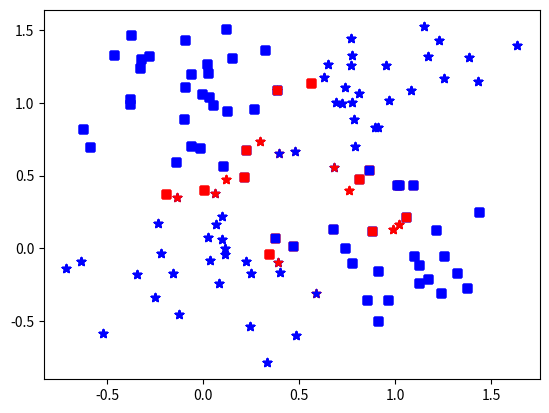

Reproduce this figure in Python.
import numpy as np, matplotlib.pyplot as mplt, pylab
from scipy.spatial import cKDTree as tree
from random import randint

# ------- Data Setup -------
def createDataAsXYL(numberperset=60):
   data = [[None, None, None] for x in range(2*numberperset)]
   sd = np.sqrt(.1)
   for i in range(0, 2*numberperset, 2):
      myrand = randint(0,1)
      data[i] = [np.random.normal(myrand, sd), np.random.normal(not myrand, sd),  1]
      myrand = randint(0,1)
      data[i+1] = [np.random.normal(myrand, sd), np.random.normal(myrand, sd), -1]
      
   return np.array(data)

def getDataWithLabel(data, label):
   return data[data.T[2]==label]

data = createDataAsXYL(60)
#print data

# ------- 6.1 -------
def findNearestNeighborIndiciesToScipy(data, pointindex, numberofneighbors):
   t = tree(data[:,:-1])
   return t.query(data[:,:-1][pointindex], numberofneighbors+1)[1][1:]


for k in [1, 3, 5]:
   classifiedasones = [None] * len(data)
   
   #find the classifications
   for centerpointindex in range(len(data)):
      classifications = data[ findNearestNeighborIndiciesToScipy(data, centerpointindex, k) ].T[2]
      onespercentage = np.sum( (classifications + 1)*.5 ) / k
      #print onespercentage > .5, onespercentage, classifications

      classifiedasones[centerpointindex] = onespercentage > .5
   #print np.asarray(classifiedasones)
   #print len(data[np.asarray(classifiedasones)]), len(data[np.asarray(classifiedasones)==False])
   ones = data[np.asarray(classifiedasones)]
   zeros = data[np.asarray(classifiedasones)==False]
   #print "ones:\n"+str(ones)
   #print "zeros:\n"+str(zeros)

   mplt.scatter(getDataWithLabel(zeros,  1).T[0], getDataWithLabel(zeros,  1).T[1], color='red',  marker='s')        #generated as  1, marked as -1
   mplt.scatter(getDataWithLabel(ones,   1).T[0], getDataWithLabel(ones,   1).T[1], color='blue', marker='s')        #generated as  1, marked as  1
   mplt.scatter(getDataWithLabel(zeros, -1).T[0], getDataWithLabel(zeros, -1).T[1], color='blue', marker=r'$\star$') #generated as -1, marked as -1
   mplt.scatter(getDataWithLabel(ones,  -1).T[0], getDataWithLabel(ones,  -1).T[1], color='red',  marker=r'$\star$') #generated as -1, marked as  1
   mplt.savefig('6.1b_k='+str(k)+'.png', bbox_inches='tight')



# ------- 6.2 -------
def findClassificationFromDataAndCenterindex(data, centerpointindex, sigmasquared):
   cumulativevote = 0
   #print str(centerpointindex)+" --- "+str(data[centerpointindex])
   for otherpointindex in range(len(data)):
      #print str(centerpointindex)+" --- "+str(otherpointindex)+" --- "+str(data[otherpointindex])
      if otherpointindex==centerpointindex:
         continue
      
      #find weight for this point to other point
      weight = computeWeightFromDistance(\
                                          computeDistance(data[centerpointindex][0], data[centerpointindex][1], data[otherpointindex][0], data[otherpointindex][1]),\
                                          sigmasquared\
                                       )
      #print "\t", weight, data[centerpointindex][2]
      cumulativevote += weight * data[otherpointindex][2]
   
   return cumulativevote
   
def computeDistance(ax, ay, bx, by):
   return np.sqrt((ax-bx)**2 + (ay-by)**2)
   
def computeWeightFromDistance(distance, sigmasquared):
   return np.exp(-1 * (distance**2 / (2*sigmasquared)) )
   

for sigmasquared in [.5, .1, .01]:
   classifiedasones = [None] * len(data)
   
   #find the classifications
   for centerpointindex in range(len(data)):
      cumulativevote = findClassificationFromDataAndCenterindex(data, centerpointindex, sigmasquared)
      classifiedasones[centerpointindex] = cumulativevote > 0
   
   #print np.asarray(classifiedasones)
   #print len(data[np.asarray(classifiedasones)]), len(data[np.asarray(classifiedasones)==False])
   ones = data[np.asarray(classifiedasones)]
   zeros = data[np.asarray(classifiedasones)==False]
   
   
   #print "ones:\n"+str(ones)
   #print "zeros:\n"+str(zeros)

   mplt.scatter(getDataWithLabel(zeros,  1).T[0], getDataWithLabel(zeros,  1).T[1], color='red',  marker='s')        #generated as  1, marked as -1
   mplt.scatter(getDataWithLabel(ones,   1).T[0], getDataWithLabel(ones,   1).T[1], color='blue', marker='s')        #generated as  1, marked as  1
   mplt.scatter(getDataWithLabel(zeros, -1).T[0], getDataWithLabel(zeros, -1).T[1], color='blue', marker=r'$\star$') #generated as -1, marked as -1
   mplt.scatter(getDataWithLabel(ones,  -1).T[0], getDataWithLabel(ones,  -1).T[1], color='red',  marker=r'$\star$') #generated as -1, marked as  1
   mplt.savefig('6.2b_s2='+str(sigmasquared)+'.png', bbox_inches='tight')